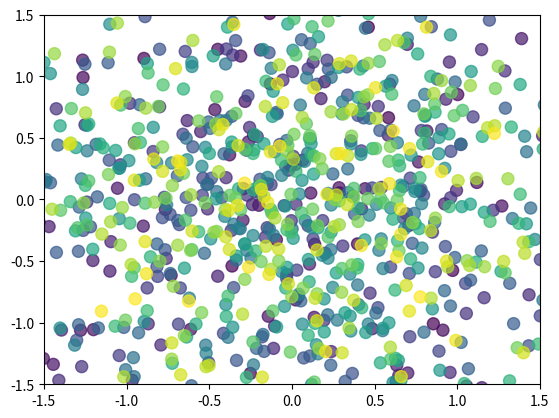
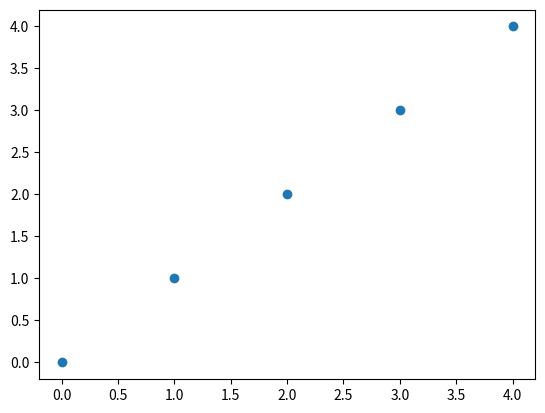

Write the Python code that produced these figures, in order.
import matplotlib.pyplot as plt
import numpy as np

n = 1024
X = np.random.normal(0, 1, n)
Y = np.random.normal(0, 1, n)

T = np.arctan2(Y, X) # for color value
t = np.arange(1024)
plt.scatter(X, Y, s=75, c=t, alpha=0.7)

plt.xlim((-1.5, 1.5))
plt.ylim((-1.5, 1.5))

plt.figure()
plt.scatter(np.arange(5), np.arange(5))

plt.show()
